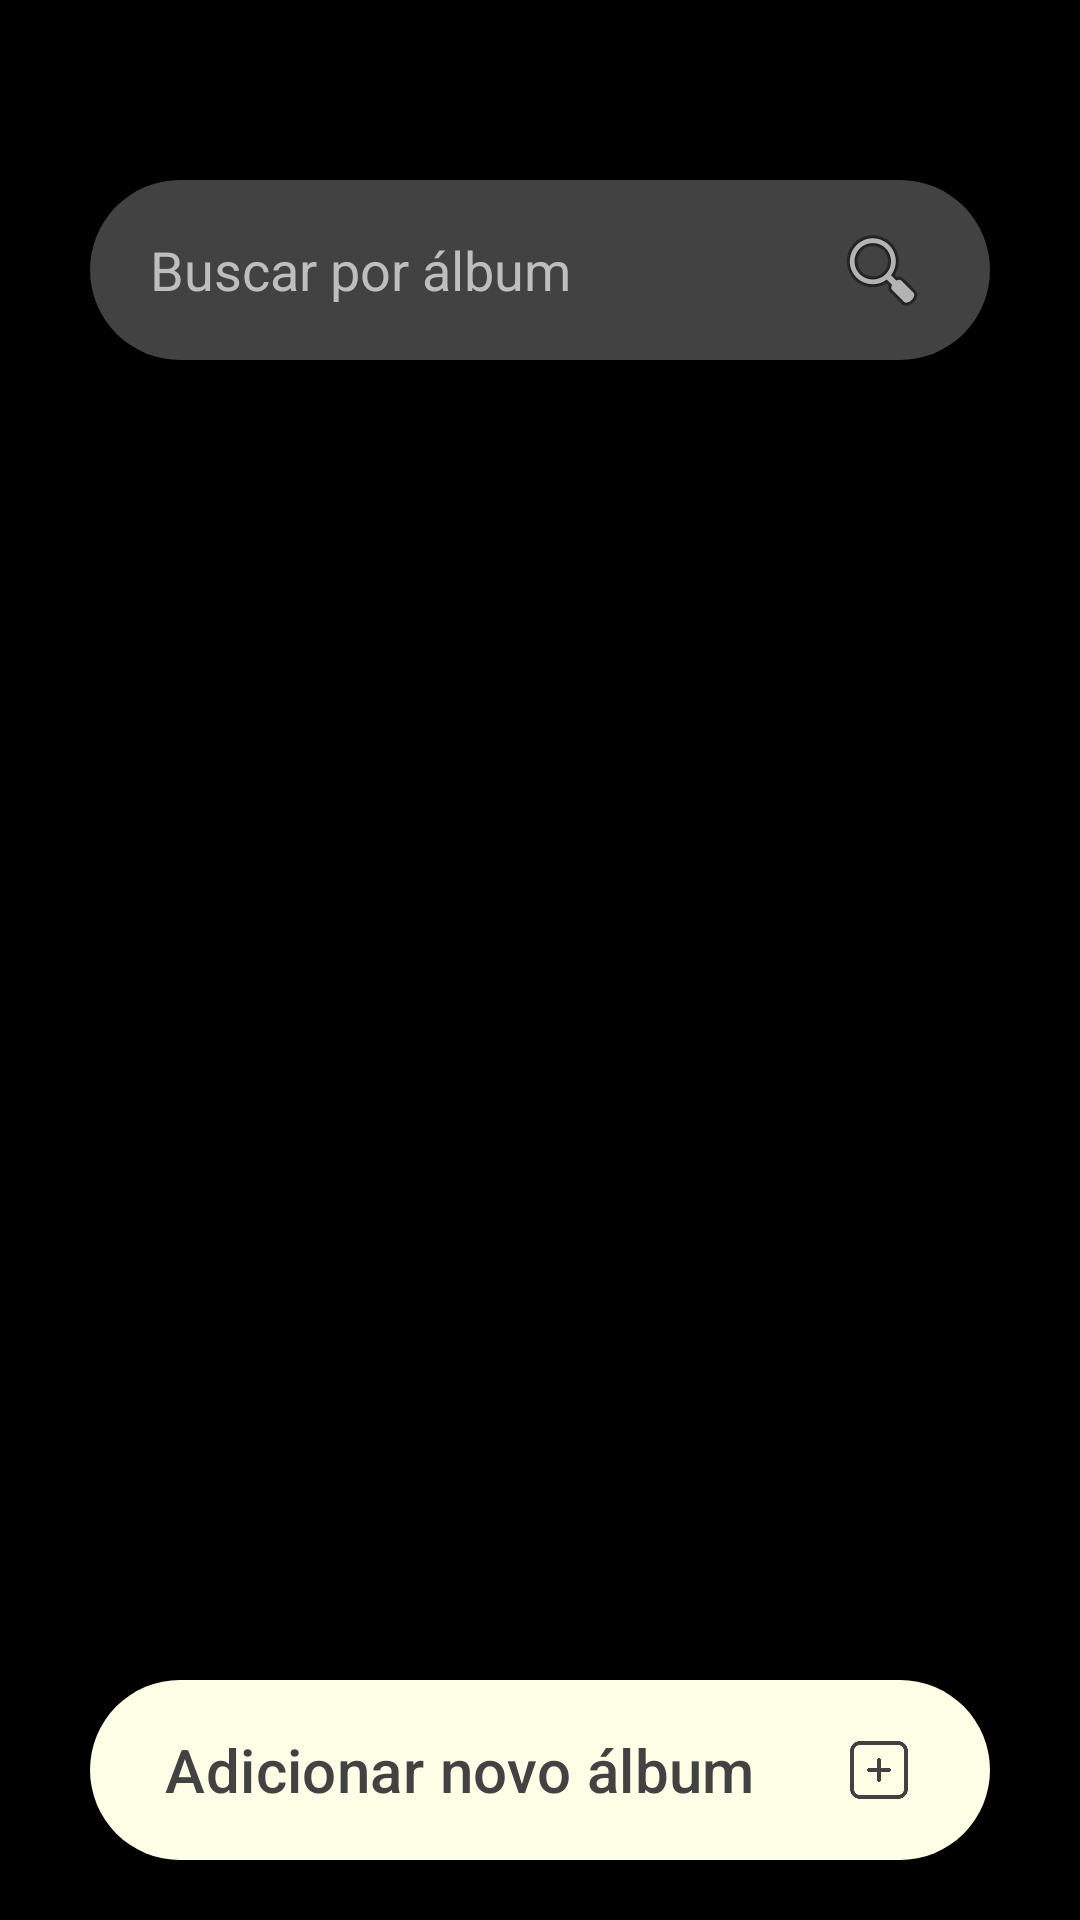

The Android layout XML behind this screen, and the referenced resources:
<!-- AndroidManifest.xml: application theme Theme.Monaly -->
<!-- res/layout/fragment_albums.xml -->
<?xml version="1.0" encoding="utf-8"?>
<androidx.constraintlayout.widget.ConstraintLayout xmlns:android="http://schemas.android.com/apk/res/android"
    xmlns:app="http://schemas.android.com/apk/res-auto"
    xmlns:tools="http://schemas.android.com/tools"
    android:layout_width="match_parent"
    android:layout_height="match_parent"
    android:id="@+id/albumsRootContainer"
    android:background="#000000"
    android:padding="0dp">

    <EditText
        android:id="@+id/etSearchAlbum"
        android:layout_width="0dp"
        android:layout_height="60dp"
        android:layout_marginStart="30dp"
        android:layout_marginTop="60dp"
        android:layout_marginEnd="30dp"
        android:background="@drawable/drawable_background_button_gray_dark_10_dp"
        android:drawableEnd="@android:drawable/ic_menu_search"
        android:hint="@string/albums_search"
        android:paddingStart="20dp"
        android:paddingEnd="20dp"
        android:textColor="@color/bage_neutral"
        android:textColorHint="@color/gray_medium"
        app:layout_constraintEnd_toEndOf="parent"
        app:layout_constraintStart_toStartOf="parent"
        app:layout_constraintTop_toTopOf="parent" />

    <androidx.recyclerview.widget.RecyclerView
        android:id="@+id/rvAlbums"
        android:layout_width="0dp"
        android:layout_height="0dp"
        android:layout_marginStart="30dp"
        android:layout_marginTop="20dp"
        android:layout_marginEnd="30dp"
        android:layout_marginBottom="20dp"
        android:clipToPadding="false"
        app:layoutManager="androidx.recyclerview.widget.LinearLayoutManager"
        app:layout_constraintBottom_toTopOf="@+id/buttonAddNewAlbum"
        app:layout_constraintEnd_toEndOf="parent"
        app:layout_constraintHorizontal_bias="0.0"
        app:layout_constraintStart_toStartOf="parent"
        app:layout_constraintTop_toBottomOf="@+id/etSearchAlbum"
        app:layout_constraintVertical_bias="0.0"
        tools:listitem="@layout/item_album" />

    <TextView
        android:id="@+id/tvEmptyState"
        android:layout_width="0dp"
        android:layout_height="wrap_content"
        android:layout_marginStart="40dp"
        android:layout_marginEnd="40dp"
        android:gravity="center"
        android:text="@string/albums_empty_state_message"
        android:textColor="#B3FFFFFF"
        android:textSize="16sp"
        android:visibility="gone"
        app:layout_constraintBottom_toTopOf="@+id/buttonAddNewAlbum"
        app:layout_constraintEnd_toEndOf="parent"
        app:layout_constraintStart_toStartOf="parent"
        app:layout_constraintTop_toBottomOf="@+id/etSearchAlbum" />

    <com.google.android.material.button.MaterialButton
        android:id="@+id/buttonAddNewAlbum"
        android:layout_width="0dp"
        android:layout_height="60dp"
        android:layout_marginStart="30dp"
        android:layout_marginEnd="30dp"
        android:layout_marginBottom="20dp"
        android:background="@drawable/drawable_background_button_gray_dark_10_dp"
        android:gravity="start|center_vertical"
        android:paddingStart="25dp"
        android:paddingEnd="25dp"
        android:text="@string/albums_button_add"
        android:textAllCaps="false"
        android:textColor="@color/gray_dark"
        android:textSize="20sp"
        app:backgroundTint="@color/bage_neutral"
        app:icon="@drawable/ic_add_gray_dark"
        app:iconGravity="end"
        app:iconSize="24dp"
        app:iconTint="@null"
        app:layout_constraintBottom_toBottomOf="parent"
        app:layout_constraintEnd_toEndOf="parent"
        app:layout_constraintHorizontal_bias="0.0"
        app:layout_constraintStart_toStartOf="parent" />

</androidx.constraintlayout.widget.ConstraintLayout>
<!-- res/layout/item_album.xml (included above) -->
<?xml version="1.0" encoding="utf-8"?>
<androidx.cardview.widget.CardView xmlns:android="http://schemas.android.com/apk/res/android"
    xmlns:app="http://schemas.android.com/apk/res-auto"
    xmlns:tools="http://schemas.android.com/tools"
    android:layout_width="match_parent"
    android:layout_height="450dp"
    android:layout_marginBottom="16dp"
    app:cardCornerRadius="40dp"
    app:cardElevation="0dp">

    <androidx.constraintlayout.widget.ConstraintLayout
        android:layout_width="match_parent"
        android:layout_height="match_parent">

        <ImageView
            android:id="@+id/ivAlbumCover"
            android:layout_width="0dp"
            android:layout_height="0dp"
            android:background="#333333"
            android:scaleType="centerCrop"
            app:layout_constraintBottom_toBottomOf="parent"
            app:layout_constraintEnd_toEndOf="parent"
            app:layout_constraintStart_toStartOf="parent"
            app:layout_constraintTop_toTopOf="parent"
            tools:srcCompat="@tools:sample/backgrounds/scenic" />

        <View
            android:layout_width="0dp"
            android:layout_height="0dp"
            android:alpha="1"
            android:background="@drawable/bg_gradient_black"
            app:layout_constraintBottom_toBottomOf="parent"
            app:layout_constraintEnd_toEndOf="parent"
            app:layout_constraintStart_toStartOf="parent"
            app:layout_constraintTop_toTopOf="parent" />

        <TextView
            android:id="@+id/tvAlbumStatus"
            android:layout_width="wrap_content"
            android:layout_height="wrap_content"
            android:layout_marginStart="30dp"
            android:layout_marginBottom="10dp"
            android:textColor="@color/gray_medium"
            android:textSize="18sp"
            app:layout_constraintBottom_toTopOf="@+id/tvAlbumTitle"
            app:layout_constraintStart_toStartOf="parent"
            tools:text="@string/create_album_status_solo" />

        <TextView
            android:id="@+id/tvAlbumTitle"
            android:layout_width="0dp"
            android:layout_height="wrap_content"
            android:layout_marginStart="30dp"
            android:layout_marginEnd="30dp"
            android:layout_marginBottom="10dp"
            android:textColor="#FFFFFF"
            android:textSize="30sp"
            android:textStyle="bold"
            app:layout_constraintBottom_toTopOf="@+id/tvAlbumDescription"
            app:layout_constraintEnd_toEndOf="parent"
            app:layout_constraintStart_toStartOf="parent"
            tools:text="@string/create_album_title_field" />

        <TextView
            android:id="@+id/tvAlbumDescription"
            android:layout_width="0dp"
            android:layout_height="wrap_content"
            android:layout_marginStart="30dp"
            android:layout_marginEnd="30dp"
            android:layout_marginBottom="30dp"
            android:ellipsize="end"
            android:textColor="@color/gray_medium"
            android:textSize="18sp"
            app:layout_constraintBottom_toBottomOf="parent"
            app:layout_constraintEnd_toEndOf="parent"
            app:layout_constraintHorizontal_bias="0.0"
            app:layout_constraintStart_toStartOf="parent"
            tools:text="@string/create_album_description_field" />

        <TextView
            android:id="@+id/textSpaceItemAlbum"
            android:layout_width="wrap_content"
            android:layout_height="wrap_content"
            android:layout_marginStart="5dp"
            android:text="@string/create_album_space"
            android:textColor="@color/gray_medium"
            android:textSize="18sp"
            app:layout_constraintBottom_toBottomOf="@+id/tvAlbumStatus"
            app:layout_constraintStart_toEndOf="@+id/tvAlbumStatus"
            app:layout_constraintTop_toTopOf="@+id/tvAlbumStatus" />

        <TextView
            android:id="@+id/textStatusItemAlbum"
            android:layout_width="wrap_content"
            android:layout_height="wrap_content"
            android:layout_marginStart="5dp"
            android:text="@string/create_album_status_solo"
            android:textColor="@color/gray_medium"
            android:textSize="18sp"
            app:layout_constraintBottom_toBottomOf="@+id/textSpaceItemAlbum"
            app:layout_constraintStart_toEndOf="@+id/textSpaceItemAlbum"
            app:layout_constraintTop_toTopOf="@+id/textSpaceItemAlbum" />

    </androidx.constraintlayout.widget.ConstraintLayout>

</androidx.cardview.widget.CardView>
<!-- resources referenced by this layout -->
<resources>
  <color name="bage_neutral">#fffee7</color>
  <color name="gray_dark">#424242</color>
  <color name="gray_medium">#BEBEBE</color>
  <!-- drawable bg_gradient_black (drawable) -->
  <?xml version="1.0" encoding="utf-8"?>
  <shape xmlns:android="http://schemas.android.com/apk/res/android"
  
      android:shape="rectangle">
  
      <gradient
  
          android:angle="90"
          android:startColor="@color/black"
          android:endColor="#00000000"
          android:type="linear"/>
  
  </shape>
  <!-- drawable drawable_background_button_gray_dark_10_dp (drawable) -->
  <?xml version="1.0" encoding="utf-8"?>
  <shape xmlns:android="http://schemas.android.com/apk/res/android">
  
      <corners android:radius="30dp"/>
      <solid android:color="@color/gray_dark"/>
  
  </shape>
  <!-- drawable ic_add_gray_dark: webp bitmap (drawable, 2114 bytes) -->
  <string name="albums_button_add">Adicionar novo álbum</string>
  <string name="albums_empty_state_message">Nenhum album por aqui ainda.\nClique em adicionar novo album para começar</string>
  <string name="albums_search">Buscar por álbum</string>
  <string name="create_album_description_field">Aqui será exibida a descrição do seu álbum para contextualizar o tema e compartilhar detalhes sobre as memórias guardadas</string>
  <string name="create_album_space"> - </string>
  <string name="create_album_status_solo">Album solo</string>
  <string name="create_album_title_field">Título do seu álbum</string>
  <style name="Theme.Monaly" parent="Base.Theme.Monaly" />
  <color name="black">#000000</color>
  <style name="Base.Theme.Monaly" parent="Theme.Material3.DayNight.NoActionBar">
  
          <item name="android:navigationBarColor">@color/black</item>
  
      </style>
</resources>
